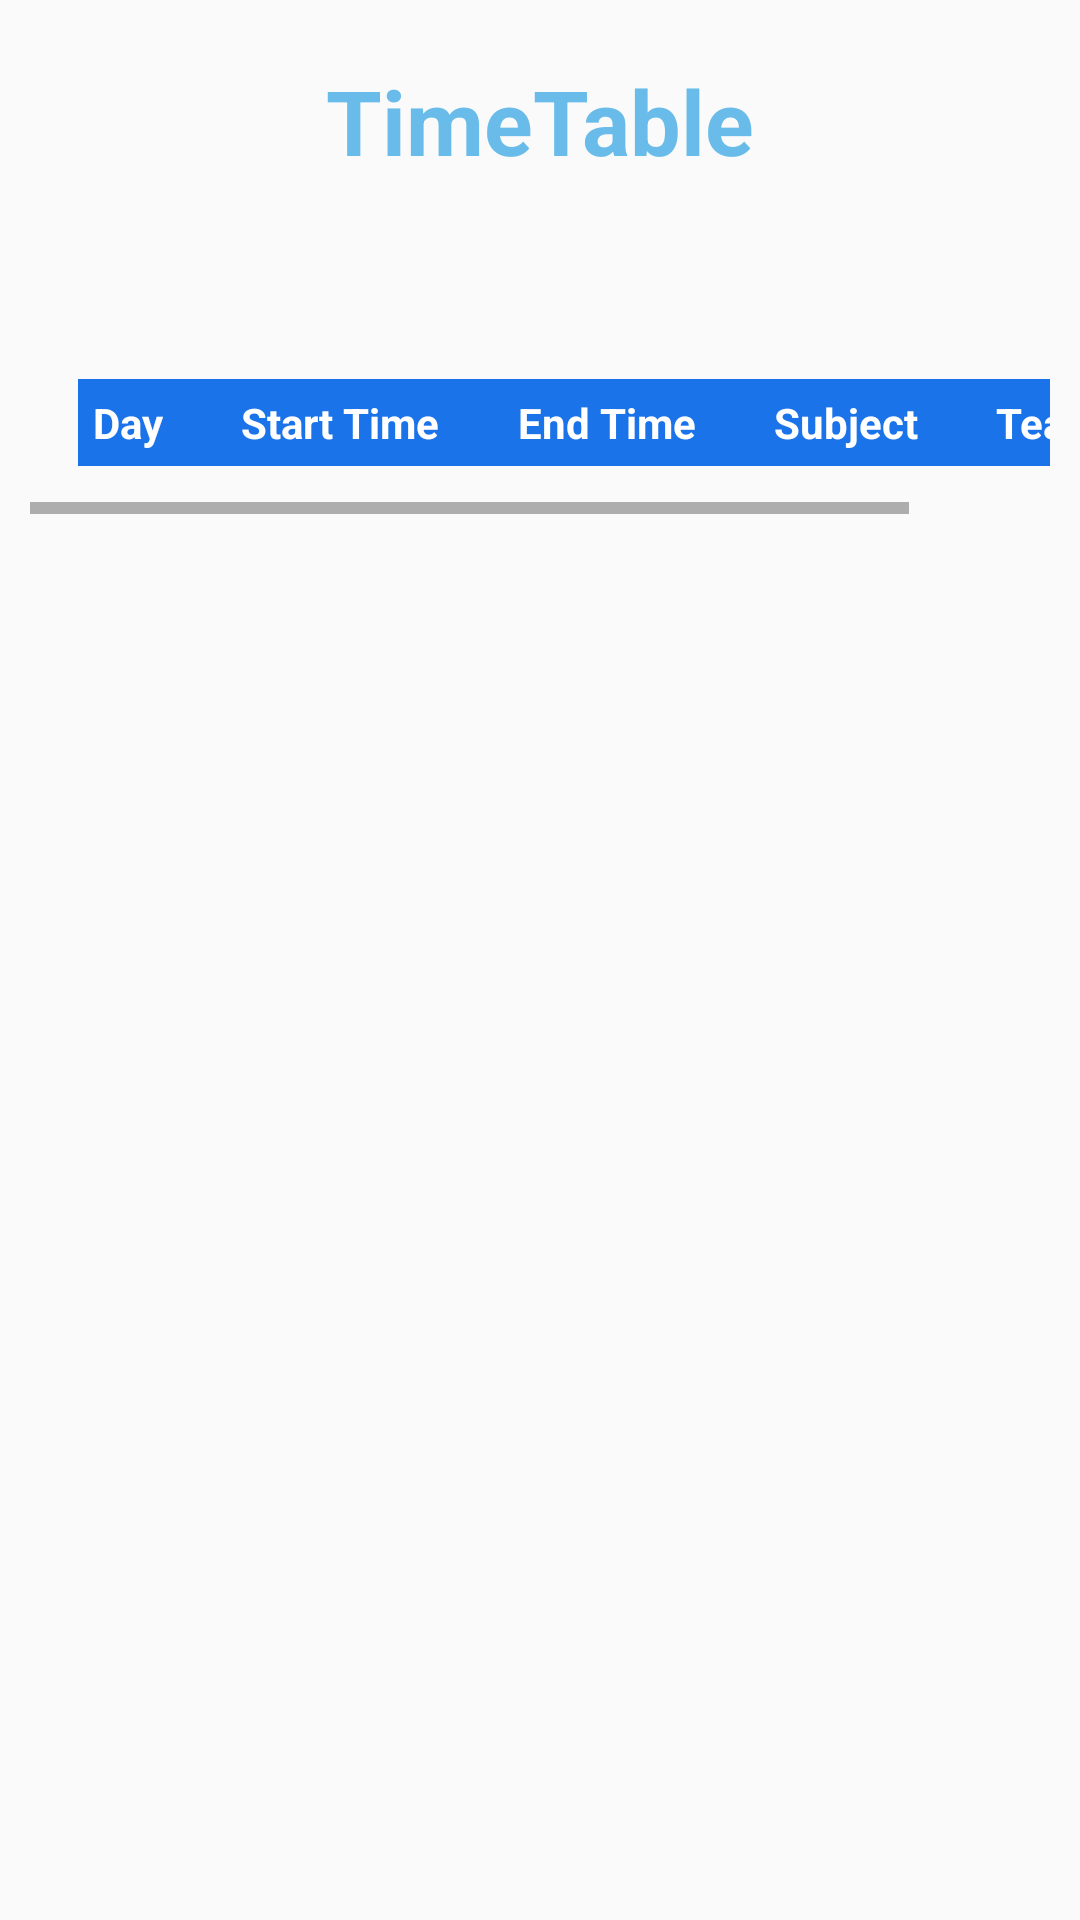

Layout XML and referenced resources for this Android screen:
<!-- AndroidManifest.xml: application theme Theme.AppCompat.Light.NoActionBar -->
<!-- res/layout/fragment_my_time_table.xml -->
<?xml version="1.0" encoding="utf-8"?>
<layout xmlns:android="http://schemas.android.com/apk/res/android"
    xmlns:tools="http://schemas.android.com/tools"
    xmlns:app="http://schemas.android.com/apk/res-auto">
<FrameLayout
    android:layout_width="match_parent"
    android:layout_height="match_parent"
    tools:context=".ui.timetable.MyTimeTableFragment">
    <androidx.constraintlayout.widget.ConstraintLayout
        android:layout_width="match_parent"
        android:layout_height="match_parent">

        <TextView
            android:id="@+id/txtHeading"
            android:layout_width="wrap_content"
            android:layout_height="wrap_content"
            android:text="TimeTable"
            android:textColor="@color/colorAccent"
            android:textSize="30sp"
            android:textStyle="bold|normal"
            android:layout_marginTop="20dp"
            app:layout_constraintTop_toTopOf="parent"
            app:layout_constraintEnd_toEndOf="parent"
            app:layout_constraintStart_toStartOf="parent" />

    <HorizontalScrollView
        android:id="@+id/horizontalScrolView"
        android:layout_width="match_parent"
        android:layout_height="wrap_content"
        android:layout_marginStart="10dp"
        android:layout_marginEnd="10dp"
        android:layout_marginTop="50dp"
        app:layout_constraintStart_toStartOf="parent"
        app:layout_constraintTop_toBottomOf="@id/txtHeading"
        app:layout_constraintEnd_toEndOf="parent"
        >
        <TableLayout
            android:id="@+id/tableLayout"
            android:layout_width="0dp"
            android:layout_height="wrap_content"
            android:padding="16dp"
            app:layout_constraintEnd_toEndOf="parent"
            app:layout_constraintStart_toStartOf="parent"
            app:layout_constraintTop_toBottomOf="@+id/addbtn">

            
            <TableRow
                android:layout_width="match_parent"
                android:layout_height="100dp"
                android:background="@color/dark_blue">

                <TextView
                    android:layout_width="wrap_content"
                    android:layout_height="wrap_content"
                    android:padding="5dp"
                    android:text="Day"
                    android:textColor="@color/white"
                    android:textStyle="bold" />

                <TextView
                    android:layout_width="wrap_content"
                    android:layout_height="wrap_content"
                    android:layout_marginStart="16dp"
                    android:padding="5dp"
                    android:text="Start Time"
                    android:textColor="@color/white"
                    android:textStyle="bold" />

                <TextView
                    android:layout_width="wrap_content"
                    android:layout_height="wrap_content"
                    android:layout_marginStart="16dp"
                    android:padding="5dp"

                    android:text="End Time"
                    android:textColor="@color/white"
                    android:textStyle="bold" />

                <TextView
                    android:layout_width="wrap_content"
                    android:layout_height="wrap_content"
                    android:layout_marginStart="16dp"
                    android:padding="5dp"
                    android:text="Subject"
                    android:textColor="@color/white"
                    android:textStyle="bold" />

                <TextView
                    android:layout_width="wrap_content"
                    android:layout_height="wrap_content"
                    android:layout_marginStart="16dp"
                    android:padding="5dp"
                    android:text="Teacher"
                    android:textColor="@color/white"
                    android:textStyle="bold" />
                
            </TableRow>

            

        </TableLayout>
    </HorizontalScrollView>
    </androidx.constraintlayout.widget.ConstraintLayout>


</FrameLayout>
</layout>
<!-- resources referenced by this layout -->
<resources>
  <color name="colorAccent">#69Bce9</color>
  <color name="dark_blue">#1A73E8</color>
  <color name="white">#FFFFFFFF</color>
</resources>
